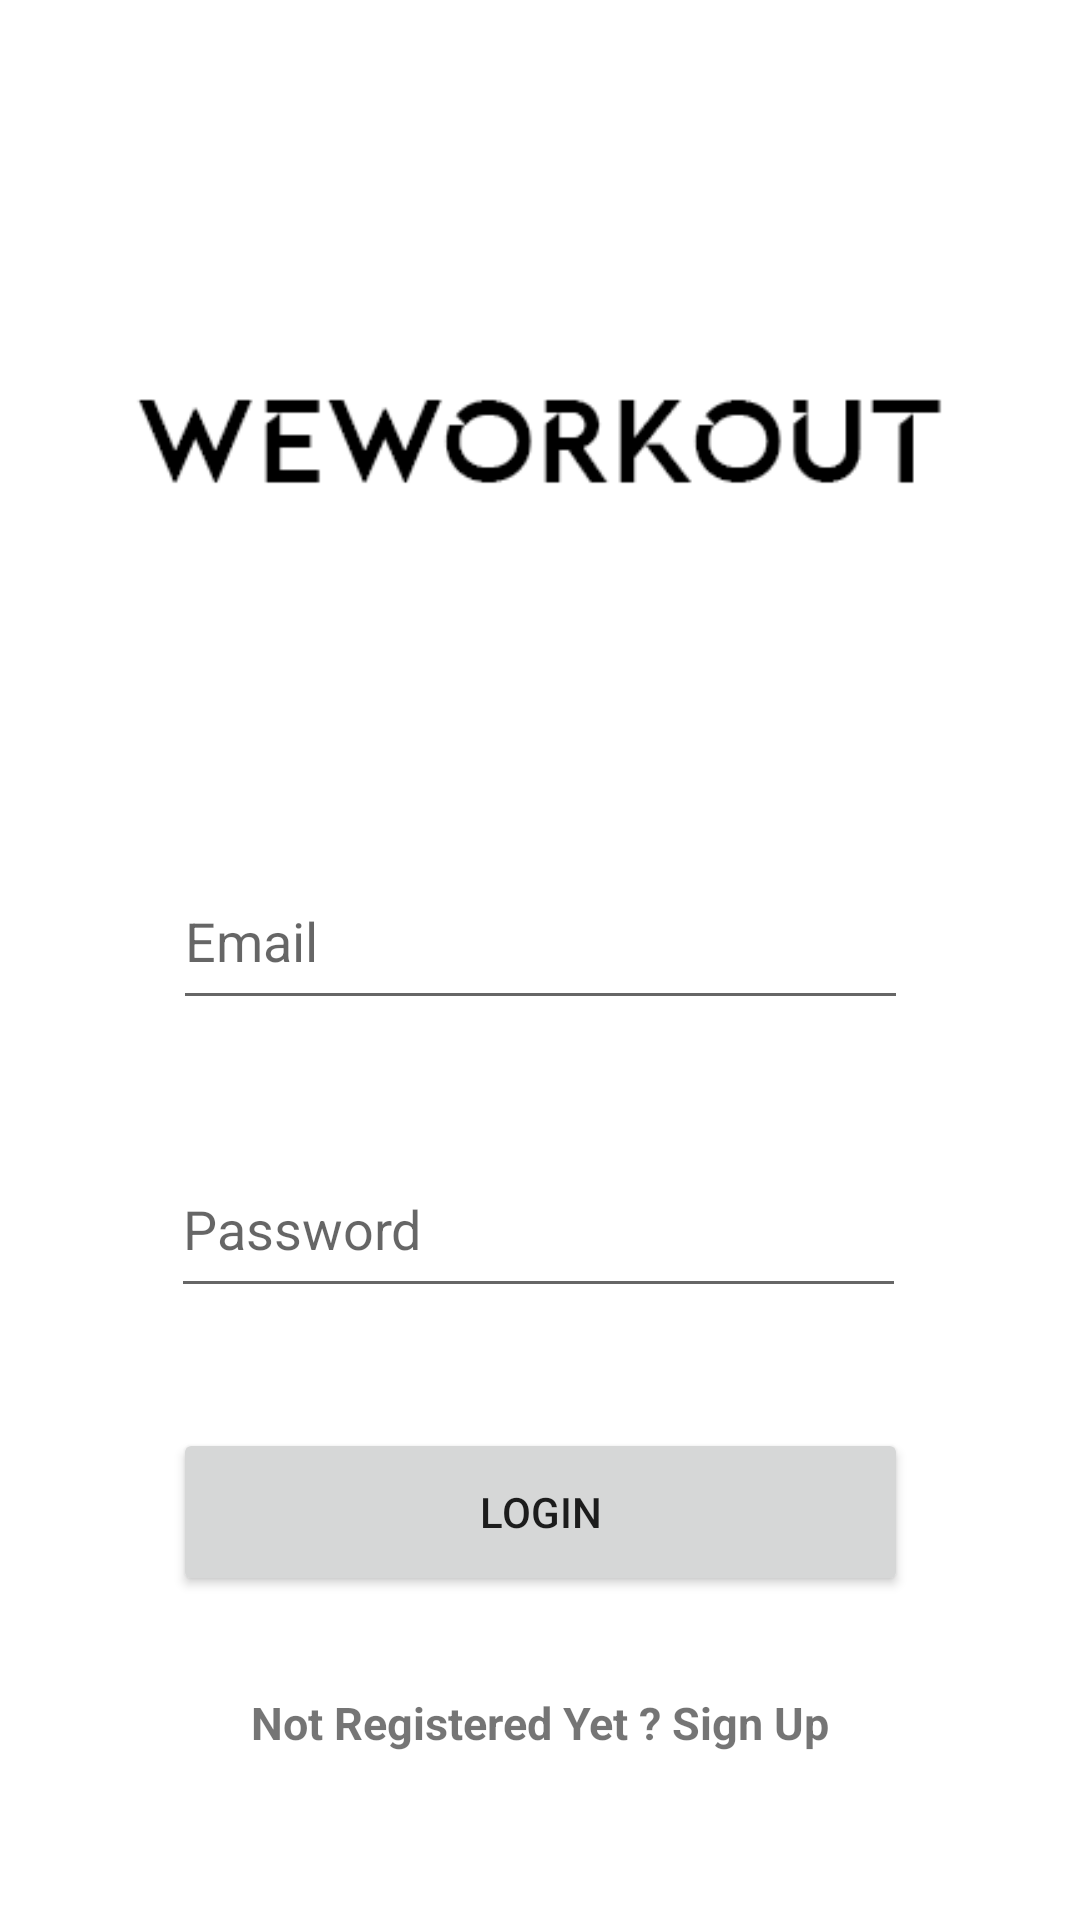

Android layout source for this screen:
<!-- AndroidManifest.xml: application theme Theme.Sauna -->
<!-- res/layout/fragment_sign_in.xml -->
<?xml version="1.0" encoding="utf-8"?>
<FrameLayout xmlns:android="http://schemas.android.com/apk/res/android"
    xmlns:tools="http://schemas.android.com/tools"
    android:layout_width="match_parent"
    android:layout_height="match_parent"
    xmlns:app="http://schemas.android.com/apk/res-auto"
    tools:context=".ui.SignInFragment">

    <androidx.constraintlayout.widget.ConstraintLayout
        android:layout_width="match_parent"
        android:layout_height="match_parent"
        >
    <ImageView
        android:id="@+id/imageView2"
        android:layout_width="298dp"
        android:layout_height="148dp"
        android:layout_marginTop="76dp"
        app:layout_constraintEnd_toEndOf="parent"
        app:layout_constraintHorizontal_bias="0.495"
        app:layout_constraintStart_toStartOf="parent"
        app:layout_constraintTop_toTopOf="parent"
        app:srcCompat="@drawable/logo" />

    <EditText
        android:id="@+id/emailEditSignIn"
        android:layout_width="245dp"
        android:layout_height="56dp"
        android:layout_marginTop="60dp"
        android:ems="10"
        android:hint="Email"
        android:inputType="textEmailAddress"
        app:layout_constraintEnd_toEndOf="parent"
        app:layout_constraintStart_toStartOf="parent"
        app:layout_constraintTop_toBottomOf="@+id/imageView2" />

    <EditText
        android:id="@+id/passwordEditSignIn"
        android:layout_width="245dp"
        android:layout_height="56dp"
        android:layout_marginTop="40dp"
        android:hint="Password"
        android:ems="10"
        android:inputType="textPassword"
        app:layout_constraintEnd_toEndOf="parent"
        app:layout_constraintHorizontal_bias="0.497"
        app:layout_constraintStart_toStartOf="parent"
        app:layout_constraintTop_toBottomOf="@+id/emailEditSignIn" />

    <Button
        android:id="@+id/signInButton"
        android:layout_width="245dp"
        android:layout_height="56dp"
        android:layout_marginTop="40dp"
        android:text="Login"
        app:layout_constraintEnd_toEndOf="parent"
        app:layout_constraintStart_toStartOf="parent"
        app:layout_constraintTop_toBottomOf="@+id/passwordEditSignIn" />

        <TextView
            android:id="@+id/signUpText"
            android:layout_width="wrap_content"
            android:layout_height="wrap_content"
            android:layout_marginTop="32dp"
            android:text="Not Registered Yet ? Sign Up"
            android:textSize="15sp"
            android:textStyle="bold"
            app:layout_constraintEnd_toEndOf="parent"
            app:layout_constraintHorizontal_bias="0.5"
            app:layout_constraintStart_toStartOf="parent"
            app:layout_constraintTop_toBottomOf="@+id/signInButton" />
    </androidx.constraintlayout.widget.ConstraintLayout>


</FrameLayout>
<!-- resources referenced by this layout -->
<resources>
  <!-- drawable logo: png bitmap (drawable, 4728 bytes) -->
  <style name="Theme.Sauna" parent="Theme.MaterialComponents.DayNight.DarkActionBar">
          
          <item name="colorPrimary">@color/black</item>
          <item name="colorPrimaryVariant">@color/purple_700</item>
          <item name="colorOnPrimary">@color/white</item>
          
          <item name="colorSecondary">@color/teal_200</item>
          <item name="colorSecondaryVariant">@color/teal_700</item>
          <item name="colorOnSecondary">@color/black</item>
          
          <item name="android:statusBarColor" tools:targetApi="l">?attr/colorPrimaryVariant</item>
          
      </style>
  <color name="black">#FF000000</color>
  <color name="purple_700">#FF3700B3</color>
  <color name="white">#FFFFFFFF</color>
  <color name="teal_200">#FF03DAC5</color>
  <color name="teal_700">#FF018786</color>
</resources>
